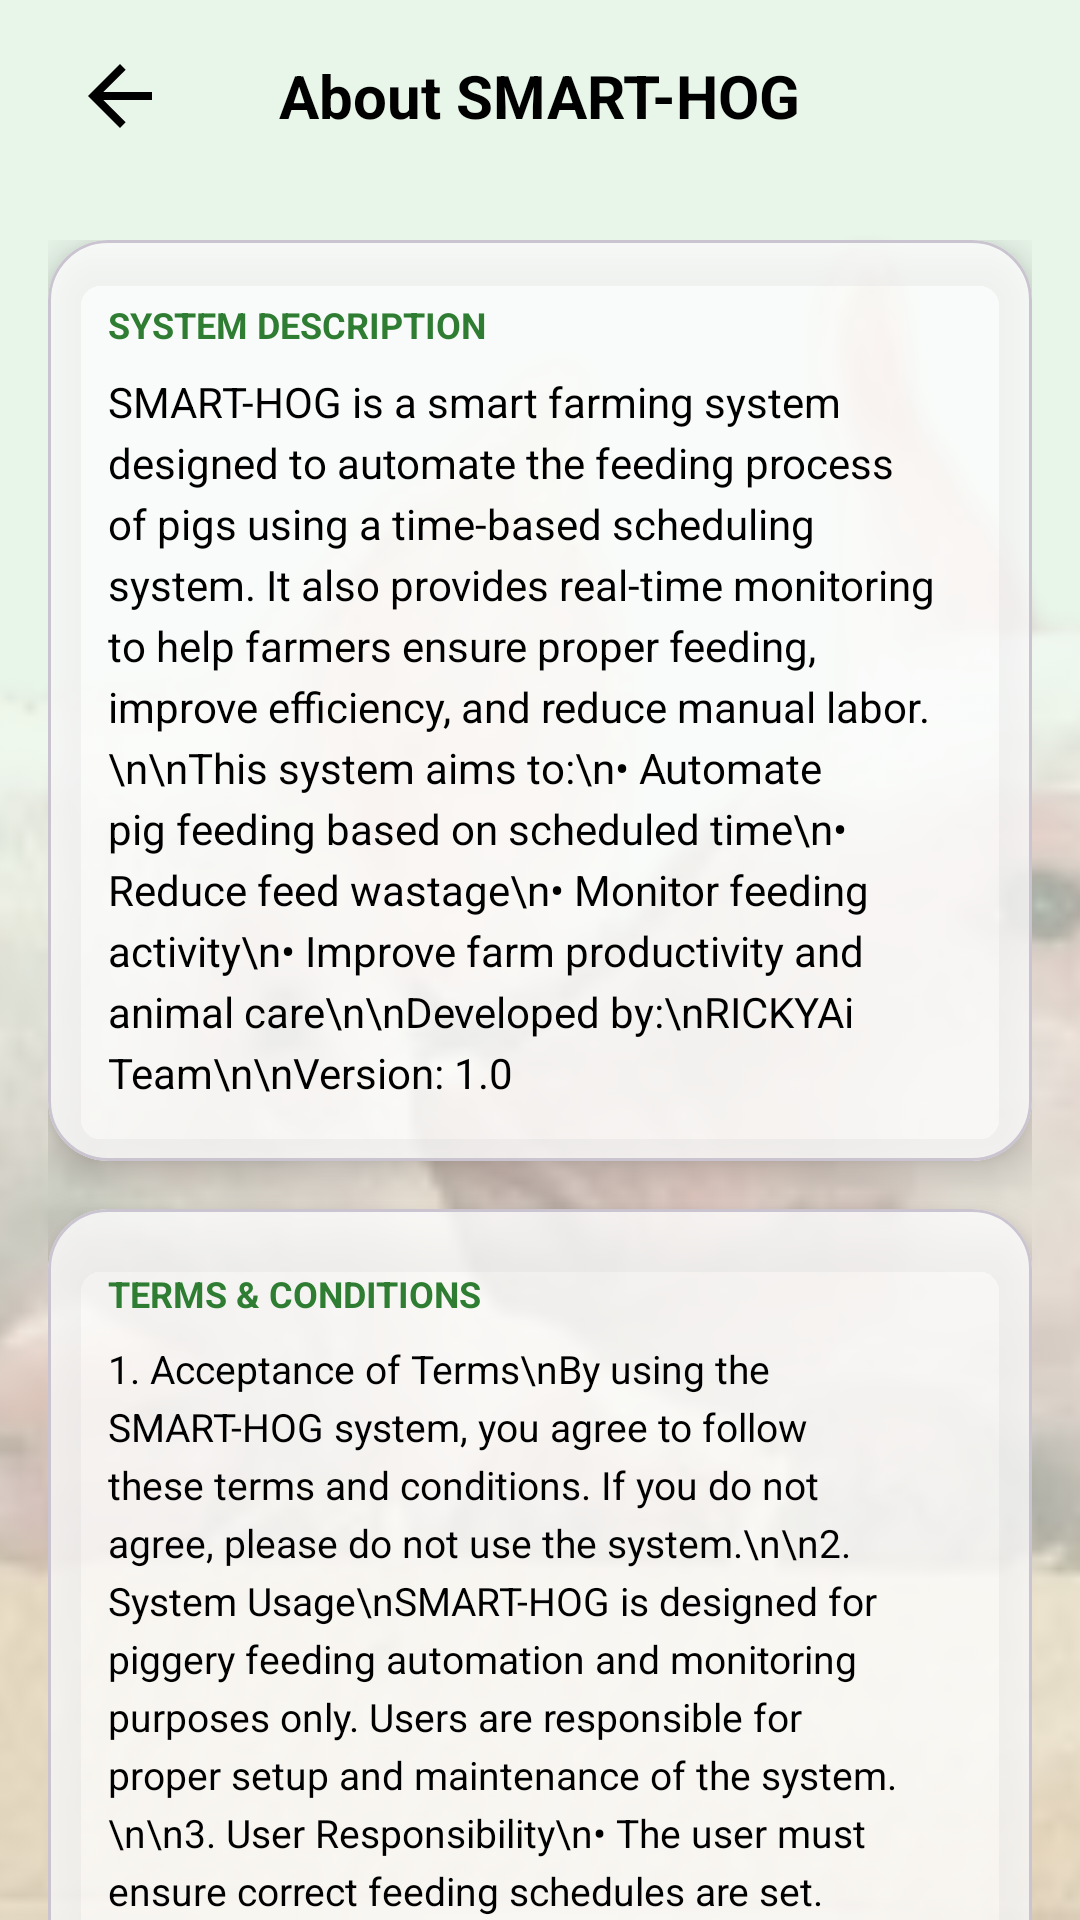

The Android layout XML behind this screen, and the referenced resources:
<!-- AndroidManifest.xml: application theme Theme.Smart_Hog -->
<!-- res/layout/fragment_about.xml -->
<?xml version="1.0" encoding="utf-8"?>
<FrameLayout xmlns:android="http://schemas.android.com/apk/res/android"
    xmlns:app="http://schemas.android.com/apk/res-auto"
    android:layout_width="match_parent"
    android:layout_height="match_parent"
    android:background="@color/login_bg_peach">

    
    <ImageView
        android:layout_width="match_parent"
        android:layout_height="match_parent"
        android:src="@drawable/background"
        android:scaleType="centerCrop"
        android:alpha="0.30" />

    <LinearLayout
        android:layout_width="match_parent"
        android:layout_height="match_parent"
        android:orientation="vertical">

        
        <RelativeLayout
            android:layout_width="match_parent"
            android:layout_height="64dp"
            android:paddingHorizontal="16dp">
            <ImageButton
                android:id="@+id/btn_back_about"
                android:layout_width="48dp"
                android:layout_height="48dp"
                android:layout_centerVertical="true"
                android:background="?attr/selectableItemBackgroundBorderless"
                android:src="@drawable/ic_back_arrow"
                app:tint="@color/black" />
            <TextView
                android:layout_width="wrap_content"
                android:layout_height="wrap_content"
                android:layout_centerInParent="true"
                android:text="About SMART-HOG"
                android:textColor="@color/black"
                android:textSize="20sp"
                android:textStyle="bold" />
        </RelativeLayout>

        <androidx.core.widget.NestedScrollView
            android:layout_width="match_parent"
            android:layout_height="match_parent">

            <LinearLayout
                android:layout_width="match_parent"
                android:layout_height="wrap_content"
                android:orientation="vertical"
                android:padding="16dp">

                
                <com.google.android.material.card.MaterialCardView
                    android:layout_width="match_parent"
                    android:layout_height="wrap_content"
                    android:layout_marginBottom="16dp"
                    app:cardCornerRadius="20dp"
                    app:cardElevation="8dp"
                    app:cardBackgroundColor="#CCFFFFFF">
                    <LinearLayout
                        android:layout_width="match_parent"
                        android:layout_height="wrap_content"
                        android:orientation="vertical"
                        android:padding="20dp">
                        <TextView
                            android:layout_width="wrap_content"
                            android:layout_height="wrap_content"
                            android:text="SYSTEM DESCRIPTION"
                            android:textColor="@color/neon_orange"
                            android:textSize="12sp"
                            android:textStyle="bold"
                            android:layout_marginBottom="8dp"/>
                        <TextView
                            android:layout_width="match_parent"
                            android:layout_height="wrap_content"
                            android:text="SMART-HOG is a smart farming system designed to automate the feeding process of pigs using a time-based scheduling system. It also provides real-time monitoring to help farmers ensure proper feeding, improve efficiency, and reduce manual labor.\n\nThis system aims to:\n• Automate pig feeding based on scheduled time\n• Reduce feed wastage\n• Monitor feeding activity\n• Improve farm productivity and animal care\n\nDeveloped by:\nRICKYAi Team\n\nVersion: 1.0"
                            android:textColor="@color/black"
                            android:textSize="14sp"
                            android:lineSpacingExtra="4dp" />
                    </LinearLayout>
                </com.google.android.material.card.MaterialCardView>

                
                <com.google.android.material.card.MaterialCardView
                    android:layout_width="match_parent"
                    android:layout_height="wrap_content"
                    android:layout_marginBottom="16dp"
                    app:cardCornerRadius="20dp"
                    app:cardElevation="8dp"
                    app:cardBackgroundColor="#CCFFFFFF">
                    <LinearLayout
                        android:layout_width="match_parent"
                        android:layout_height="wrap_content"
                        android:orientation="vertical"
                        android:padding="20dp">
                        <TextView
                            android:layout_width="wrap_content"
                            android:layout_height="wrap_content"
                            android:text="TERMS &amp; CONDITIONS"
                            android:textColor="@color/neon_orange"
                            android:textSize="12sp"
                            android:textStyle="bold"
                            android:layout_marginBottom="8dp"/>
                        <TextView
                            android:layout_width="match_parent"
                            android:layout_height="wrap_content"
                            android:text="1. Acceptance of Terms\nBy using the SMART-HOG system, you agree to follow these terms and conditions. If you do not agree, please do not use the system.\n\n2. System Usage\nSMART-HOG is designed for piggery feeding automation and monitoring purposes only. Users are responsible for proper setup and maintenance of the system.\n\n3. User Responsibility\n• The user must ensure correct feeding schedules are set.\n• The user is responsible for monitoring the system regularly.\n• Any misuse of the system is the user's responsibility.\n\n4. Data and Accuracy\nSMART-HOG aims to provide accurate monitoring data, but it does not guarantee 100% accuracy at all times due to possible technical issues.\n\n5. System Limitations\n• The system depends on power and device functionality.\n• Failures may occur due to hardware or connectivity issues.\n• Manual checking is still recommended.\n\n6. Liability\nThe developers are not liable for:\n• Loss of livestock\n• Feeding errors due to wrong configuration\n• System malfunction or downtime\n\n7. Updates and Changes\nThe system may be updated or modified without prior notice to improve performance and features.\n\n8. Termination of Use\nUsers may stop using the system at any time. Misuse may result in restricted access."
                            android:textColor="@color/black"
                            android:textSize="13sp"
                            android:lineSpacingExtra="4dp" />
                    </LinearLayout>
                </com.google.android.material.card.MaterialCardView>

                
                <com.google.android.material.card.MaterialCardView
                    android:layout_width="match_parent"
                    android:layout_height="wrap_content"
                    android:layout_marginBottom="40dp"
                    app:cardCornerRadius="20dp"
                    app:cardElevation="8dp"
                    app:cardBackgroundColor="#CCFFFFFF">
                    <LinearLayout
                        android:layout_width="match_parent"
                        android:layout_height="wrap_content"
                        android:orientation="vertical"
                        android:padding="20dp">
                        <TextView
                            android:layout_width="wrap_content"
                            android:layout_height="wrap_content"
                            android:text="USES OF SMART-HOG"
                            android:textColor="@color/neon_orange"
                            android:textSize="12sp"
                            android:textStyle="bold"
                            android:layout_marginBottom="8dp"/>
                        <TextView
                            android:layout_width="match_parent"
                            android:layout_height="wrap_content"
                            android:text="• Automated Feeding – Feeds pigs based on set schedule\n• Monitoring – Tracks feeding activity and system status\n• Efficiency – Reduces manual work for farmers\n• Cost Saving – Minimizes feed waste\n• Better Animal Care – Ensures consistent feeding routine"
                            android:textColor="@color/black"
                            android:textSize="14sp"
                            android:lineSpacingExtra="4dp" />
                    </LinearLayout>
                </com.google.android.material.card.MaterialCardView>

            </LinearLayout>
        </androidx.core.widget.NestedScrollView>
    </LinearLayout>
</FrameLayout>
<!-- resources referenced by this layout -->
<resources>
  <color name="black">#FF000000</color>
  <color name="login_bg_peach">#E8F5E9</color>
  <color name="neon_orange">#2E7D32</color>
  <!-- drawable background: png bitmap (drawable, 81764 bytes) -->
  <!-- drawable ic_back_arrow (drawable) -->
  <vector xmlns:android="http://schemas.android.com/apk/res/android"
      android:width="32dp"
      android:height="32dp"
      android:viewportWidth="24"
      android:viewportHeight="24">
    <path
        android:fillColor="#000000"
        android:pathData="M20,11H7.83l5.59,-5.59L12,4l-8,8 8,8 1.41,-1.41L7.83,13H20v-2z"/>
  </vector>
  <style name="Theme.Smart_Hog" parent="Theme.Material3.DayNight.NoActionBar">
          <item name="colorPrimary">@color/dark_orange</item>
          <item name="colorOnPrimary">@color/white</item>
          <item name="colorSecondary">@color/neon_orange</item>
          <item name="colorOnSecondary">@color/black</item>
          <item name="android:statusBarColor">@color/login_bg_peach</item>
          <item name="android:windowLightStatusBar">true</item>
          <item name="android:textColorPrimary">#000000</item>
          <item name="android:textColorSecondary">#000000</item>
      </style>
  <color name="dark_orange">#1B5E20</color>
  <color name="white">#FFFFFFFF</color>
</resources>
